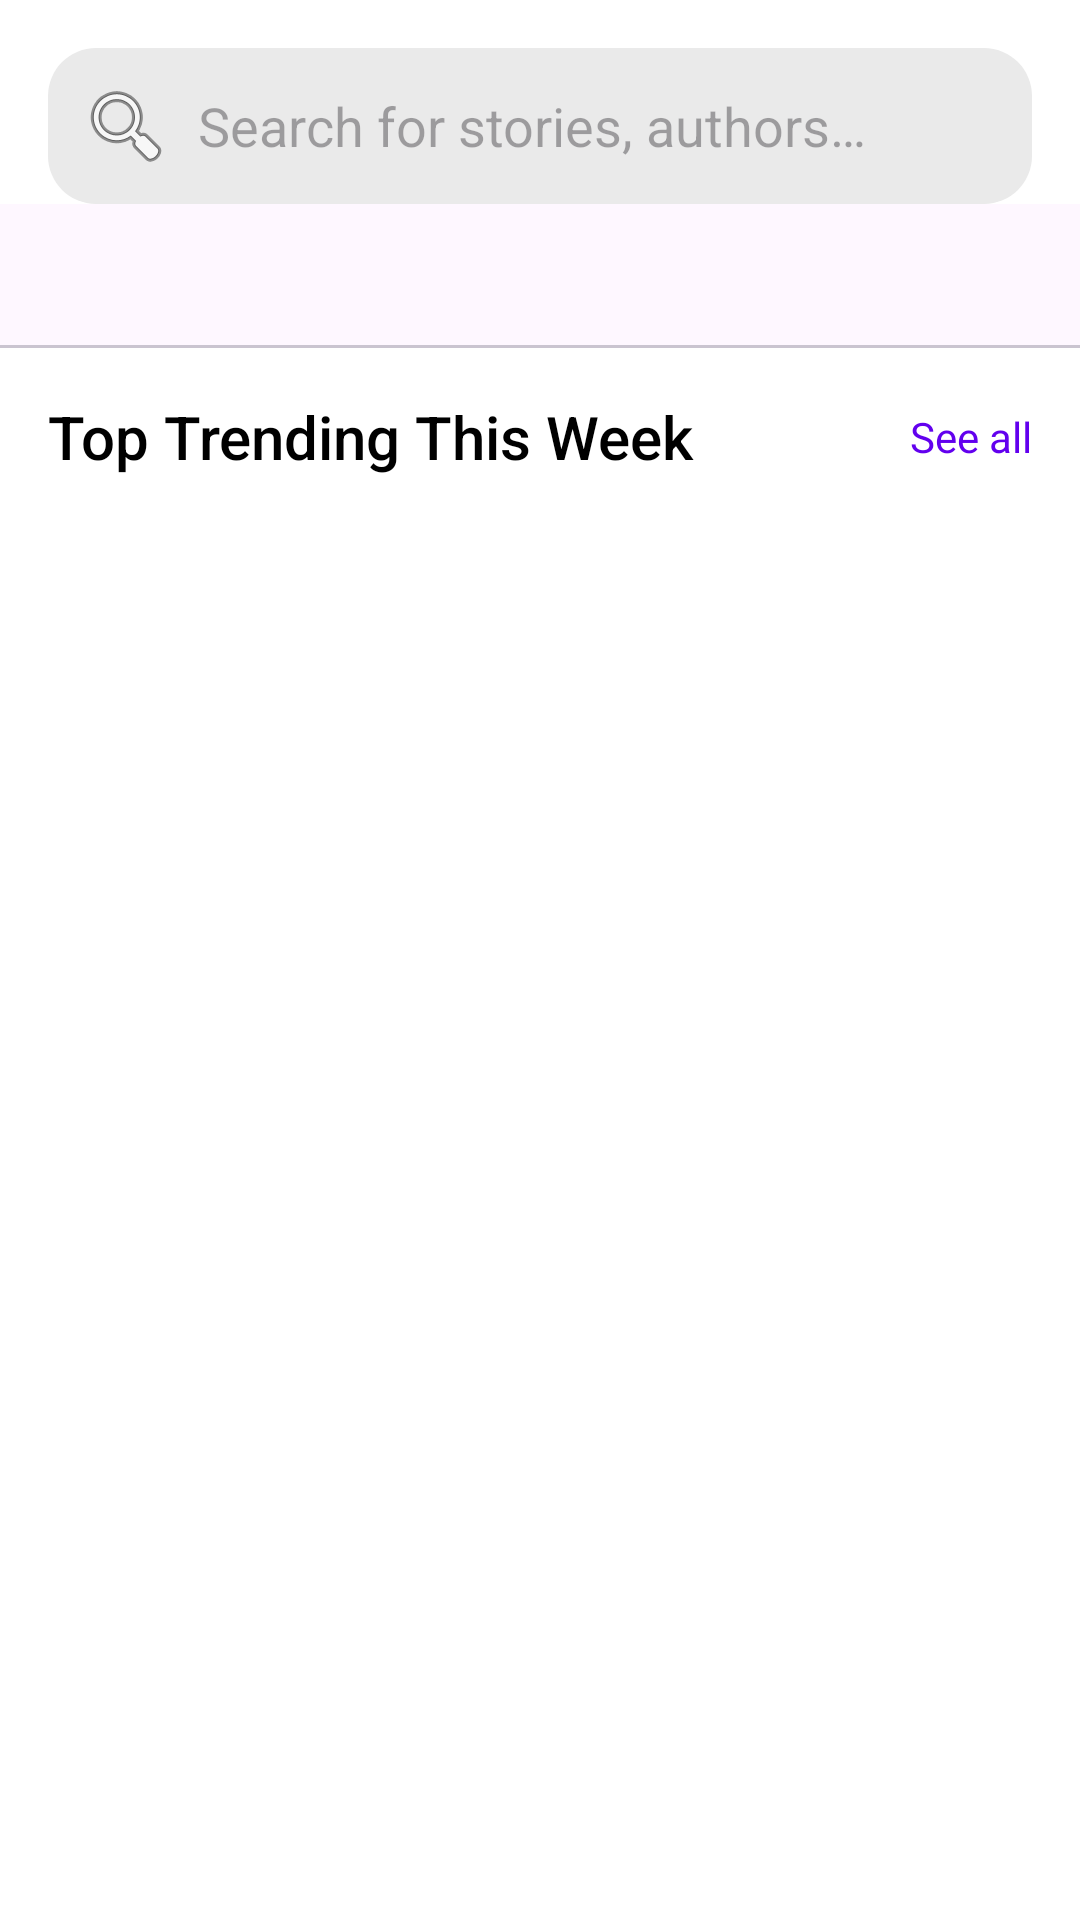

The Android layout XML behind this screen, and the referenced resources:
<!-- AndroidManifest.xml: application theme Theme.Truyenchu -->
<!-- res/layout/fragment_category.xml -->
<?xml version="1.0" encoding="utf-8"?>
<androidx.coordinatorlayout.widget.CoordinatorLayout xmlns:android="http://schemas.android.com/apk/res/android"
    xmlns:app="http://schemas.android.com/apk/res-auto"
    xmlns:tools="http://schemas.android.com/tools"
    android:layout_width="match_parent"
    android:layout_height="match_parent"
    android:background="@android:color/white"
    tools:context=".fragment.CategoryFragment">

    <com.google.android.material.appbar.AppBarLayout
        android:layout_width="match_parent"
        android:layout_height="wrap_content"
        android:background="@android:color/transparent"
        app:elevation="0dp">

        <LinearLayout
            android:layout_width="match_parent"
            android:layout_height="wrap_content"
            android:orientation="vertical"
            android:paddingTop="16dp"
            android:paddingStart="16dp"
            android:paddingEnd="16dp">

            <EditText
                android:id="@+id/et_tim_kiem"
                android:layout_width="match_parent"
                android:layout_height="wrap_content"
                android:background="@drawable/search_bar_background"
                android:clickable="true"
                android:drawableStart="@android:drawable/ic_menu_search"
                android:drawablePadding="8dp"
                android:focusable="false"
                android:hint="Search for stories, authors…"
                android:padding="10dp"
                android:autofillHints="name" />
        </LinearLayout>

        
        <com.google.android.material.tabs.TabLayout
            android:id="@+id/tab_layout_the_loai"
            android:layout_width="match_parent"
            android:layout_height="wrap_content"
            android:contentDescription="Thanh chọn thể loại truyện"
            app:tabMode="scrollable"
            app:tabIndicatorColor="@color/purple_500"
            app:tabSelectedTextColor="@color/purple_500"
            app:tabTextColor="@android:color/darker_gray" />

    </com.google.android.material.appbar.AppBarLayout>

    <androidx.core.widget.NestedScrollView
        android:layout_width="match_parent"
        android:layout_height="match_parent"
        app:layout_behavior="@string/appbar_scrolling_view_behavior">

        <LinearLayout
            android:layout_width="match_parent"
            android:layout_height="wrap_content"
            android:orientation="vertical"
            android:padding="16dp">

            <RelativeLayout
                android:layout_width="match_parent"
                android:layout_height="wrap_content">
                <TextView
                    android:id="@+id/tv_list_title"
                    style="@style/TextAppearance.AppCompat.Title"
                    android:layout_width="wrap_content"
                    android:layout_height="wrap_content"
                    android:layout_alignParentStart="true"
                    android:layout_centerVertical="true"
                    android:text="Top Trending This Week"
                    android:textColor="@android:color/black" />
                <TextView
                    android:id="@+id/tv_xem_tat_ca"
                    android:layout_width="wrap_content"
                    android:layout_height="wrap_content"
                    android:layout_alignParentEnd="true"
                    android:layout_centerVertical="true"
                    android:text="See all"
                    android:textColor="@color/purple_500" />
            </RelativeLayout>

            
            <androidx.recyclerview.widget.RecyclerView
                android:id="@+id/rv_truyen"
                android:layout_width="match_parent"
                android:layout_height="wrap_content"
                android:layout_marginTop="8dp" />

        </LinearLayout>
    </androidx.core.widget.NestedScrollView>

    
    

</androidx.coordinatorlayout.widget.CoordinatorLayout>
<!-- resources referenced by this layout -->
<resources>
  <color name="purple_500">#FF6200EE</color>
  <!-- drawable search_bar_background (drawable) -->
  <?xml version="1.0" encoding="utf-8"?>
  <selector xmlns:android="http://schemas.android.com/apk/res/android">
      
      <item android:state_selected="true">
          <shape android:shape="rectangle">
              <solid android:color="@color/purple_500"/>
              <corners android:radius="16dp"/>
          </shape>
      </item>
      
      <item>
          <shape android:shape="rectangle">
              <solid android:color="#EAEAEA"/>
              <corners android:radius="16dp"/>
          </shape>
      </item>
  </selector>
  <style name="Theme.Truyenchu" parent="Base.Theme.Truyenchu" />
  <style name="Base.Theme.Truyenchu" parent="Theme.Material3.DayNight.NoActionBar">
          
          
      </style>
</resources>
